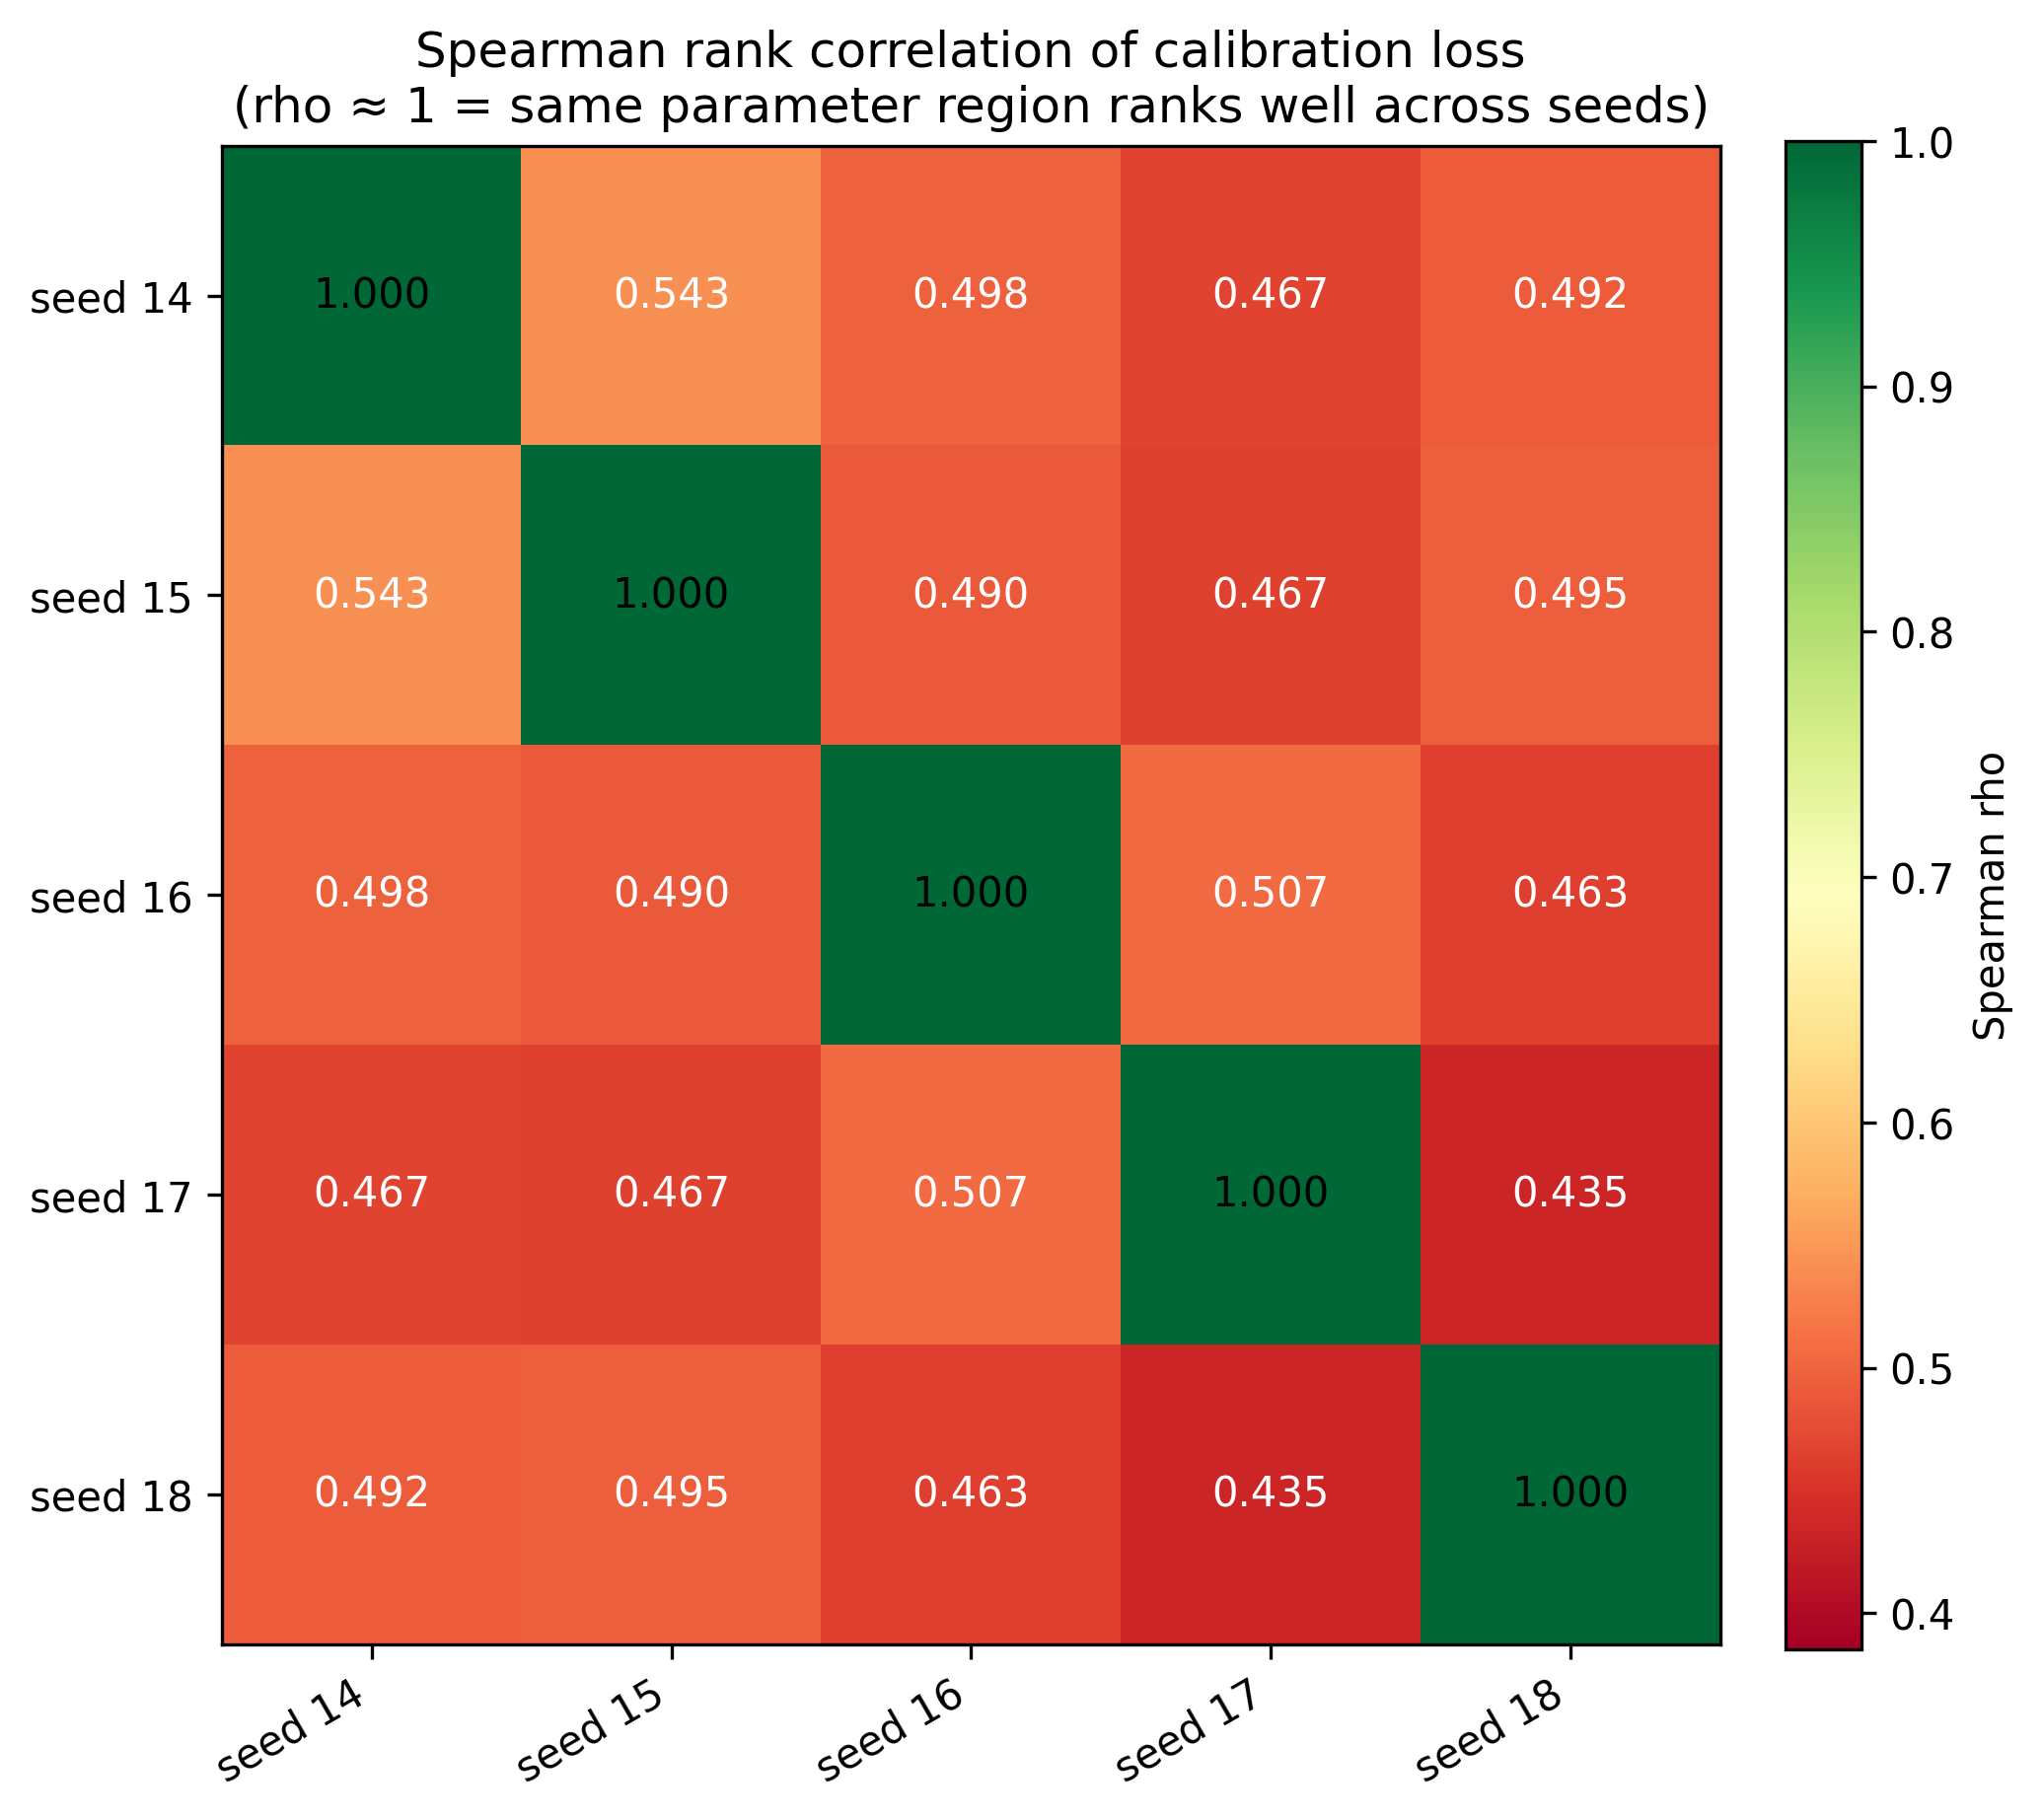

Source data for this figure (header and first rows):
, seed 14, seed 15, seed 16, seed 17, seed 18
seed 14, 1.0, 0.5426, 0.4982, 0.4675, 0.4921
seed 15, 0.5426, 1.0, 0.4905, 0.4668, 0.4949
seed 16, 0.4982, 0.4905, 1.0, 0.5065, 0.4627
seed 17, 0.4675, 0.4668, 0.5065, 1.0, 0.4354
seed 18, 0.4921, 0.4949, 0.4627, 0.4354, 1.0
